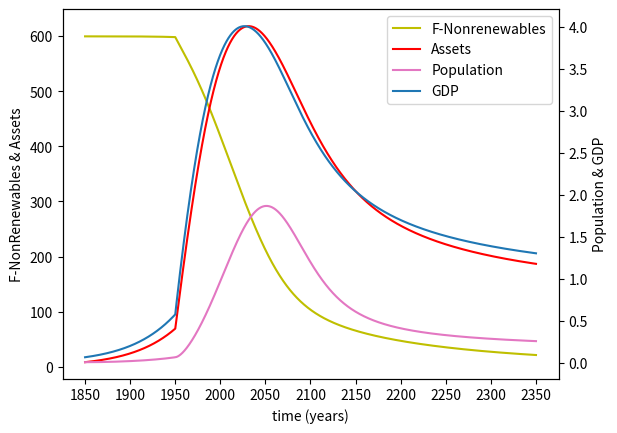

Generate this figure with matplotlib:
from array import array
from operator import index
import copy
import matplotlib.pyplot as plt
import numpy as np
import pandas as pd 

class EmergyModel():

    def __init__(self):
        
        # df for model output
        self.master_array = np.zeros(shape=(5001,5)) 
        
        # df for percent change method
        self.percent_change_df = pd.DataFrame({"": ["Baseline","k0", "k1", "k2", "k3", "k4", "k5", "k6", "k7", "k8", "k9", "k10", "k11", "k12", "k13"],
                   'GDP': ["1.14","", "", "k2", "k3", "k4", "k5", "k6", "k7", "k8", "k9", "k10", "k11", "k12", "k13"],
                   'Assets': ["159.65","k0", "k1", "k2", "k3", "k4", "k5", "k6", "k7", "k8", "k9", "k10", "k11", "k12", "k13"],
                   'Population': ["0.21","k0", "k1", "k2", "k3", "k4", "k5", "k6", "k7", "k8", "k9", "k10", "k11", "k12", "k13"], 
                   '% Change GDP': ["0%","k0", "k1", "k2", "k3", "k4", "k5", "k6", "k7", "k8", "k9", "k10", "k11", "k12", "k13"],
                   '% Change Assets': ["0%","k0", "k1", "k2", "k3", "k4", "k5", "k6", "k7", "k8", "k9", "k10", "k11", "k12", "k13"],
                   '% Change Population': ["0%","k0", "k1", "k2", "k3", "k4", "k5", "k6", "k7", "k8", "k9", "k10", "k11", "k12", "k13"]
                               })
        
        
        #init parameters
        self.para_dict = {'j': 8.560001, 
                           'dt': 0.1,
                           'n': 0.01,
                           'a': 1, 
                           'dA': 0,
                           'dF': 0,
                           'r': 12.5, 
                           'f': 600,
                           'k0': 0.000021,
                           'k1': 0.000017, 
                           'k2': 0.01, 
                           'k3': 0.000017, 
                           'k4': 0.01, 
                           'k5': 0.05,
                           'k6': 0.013,
                           'k7': 0.126, 
                           'k8': 0.004,
                           'k9': 0.009,
                           'k10': 0.0433,
                           'k11': 0.0011,
                           'k12': 0.005,
                           'k13': 0.01,
                           'P2': 0.1,
                           'P1': 0.5, 
                           't': 1850,
                           'sw1': 0,
                           'sw2': 0, 
                           'gdp': 0,
                           'counter': 0}
        
        # parameter init, for model reset
        self.para_dict_reference = {'j': 8.560001, 
                           'dt': 0.1,
                           'n': 0.01,
                           'a': 1, 
                           'dA': 0,
                           'dF': 0,
                           'r': 12.5, 
                           'f': 600,
                           'k0': 0.000021,
                           'k1': 0.000017, 
                           'k2': 0.01, 
                           'k3': 0.000017, 
                           'k4': 0.01, 
                           'k5': 0.05,
                           'k6': 0.013,
                           'k7': 0.126, 
                           'k8': 0.004,
                           'k9': 0.009,
                           'k10': 0.0433,
                           'k11': 0.0011,
                           'k12': 0.005,
                           'k13': 0.01,
                           'P2': 0.1,
                           'P1': 0.5, 
                           't': 1850,
                           'sw1': 0,
                           'sw2': 0, 
                           'gdp': 0,
                           'counter': 0}

    def run_model(self):
            
            # main model loop
            while self.para_dict['t'] < 2350:

                # trade conditions
                if self.para_dict['t'] > 1950:
                    self.para_dict['sw1'] = 1
                    self.para_dict['sw2'] = 1

                self.para_dict['r'] = self.para_dict['j'] / (1 + self.para_dict['k1'] * self.para_dict['f'] * self.para_dict['n'] * self.para_dict['a'] + (self.para_dict['k2'] * self.para_dict['a']))

                self.para_dict['dF'] = ((-1*self.para_dict['k0'])*self.para_dict['r']*self.para_dict['f']*self.para_dict['n']*self.para_dict['a'])-(self.para_dict['k12']*self.para_dict['f']*self.para_dict['sw1'])+(self.para_dict['P2']*(self.para_dict['k13']*self.para_dict['a']*self.para_dict['sw2']))

                self.para_dict['dA'] = self.para_dict['k3'] * self.para_dict['r'] * self.para_dict['f'] * self.para_dict['n'] * self.para_dict['a'] + self.para_dict['k4'] * self.para_dict['r'] * self.para_dict['a'] - self.para_dict['k5'] * self.para_dict['a'] - self.para_dict['k6'] * self.para_dict['a'] - self.para_dict['k10'] * self.para_dict['n'] * self.para_dict['n'] * (1 - self.para_dict['k9'] * self.para_dict['a']) - self.para_dict['k10'] * self.para_dict['n'] * (1 - self.para_dict['k9'] * self.para_dict['a']) - self.para_dict['k13'] * self.para_dict['a'] * self.para_dict['sw2'] + self.para_dict['P1'] * (self.para_dict['k12'] * self.para_dict['f'] * self.para_dict['sw1'])

                self.para_dict['b'] = self.para_dict['k11'] * (self.para_dict['a'] / self.para_dict['n']) * self.para_dict['n']

                self.para_dict['d'] = self.para_dict['k7'] * self.para_dict['n'] * (1 - self.para_dict['k9'] * self.para_dict['a']) + self.para_dict['k8'] * self.para_dict['n'] * self.para_dict['n'] * (1 - self.para_dict['k9'] * self.para_dict['a'])
                if self.para_dict['d']<0:
                    self.para_dict['d']=0

                self.para_dict['f'] = self.para_dict['f'] + self.para_dict['dF']*self.para_dict['dt']  

                self.para_dict['n'] = self.para_dict['n']+(self.para_dict['b']-self.para_dict['d']) * self.para_dict['dt']
                if self.para_dict['n'] < 0.01:
                    self.para_dict['n'] = 0.01

                self.para_dict['a'] = self.para_dict['a'] + self.para_dict['dA'] * self.para_dict['dt']
                if self.para_dict['a'] < 1:
                    self.para_dict['a'] = 1

                self.para_dict['gdp'] = self.para_dict['k3']*self.para_dict['r']*self.para_dict['f']*self.para_dict['n']*self.para_dict['a']+self.para_dict['k4']*self.para_dict['r']*self.para_dict['a']
                self.para_dict['t']= self.para_dict['t']+self.para_dict['dt']

                # scale a and gdp for second axis
                tempa= self.para_dict['a']*8
                tempgdp =self.para_dict['gdp']*.8

                values_to_append= [self.para_dict['t'],self.para_dict['n'],tempa,self.para_dict['f'],tempgdp]
                self.master_array[self.para_dict['counter']]= values_to_append
                self.para_dict['counter'] += 1


    def graph_model(self):
        
        self.run_model()
        
        #split apart master array into temp arrays to make plot
        time_array = self.master_array[:,0]
        population_array = self.master_array[:,1]
        assets_array = self.master_array[:,2]
        nonrenewables_array = self.master_array[:,3]
        gdp_array = self.master_array[:,4]

        fig, ax1 = plt.subplots()

        # plot non-renewables
        color = "y"
        ax1.set_xlabel("time (years)")
        ax1.set_ylabel("F-NonRenewables & Assets")
        plt.xticks(np.arange(1850,2400,50)) # set x axis tick frequency
        lns1 = ax1.plot(self.master_array[:,0], nonrenewables_array, color=color, label="F-Nonrenewables")


        # plot assets
        color = "r"
        lns2 = ax1.plot(time_array, assets_array, color=color, label = "Assets")

        #make second axis for GDP and population that shares x-axis
        ax2 = ax1.twinx()

        #plot population
        color = "tab:pink"
        ax2.set_ylabel("Population & GDP")
        lns3 = ax2.plot(time_array, population_array, color=color, label="Population")
        
        #plot GDP
        color = "tab:blue"
        lns4 = ax2.plot(time_array, gdp_array, color=color, label="GDP")
        
        # add legend for 4 lines
        lns = lns1+lns2+lns3+lns4
        labs = [l.get_label() for l in lns]
        ax1.legend(lns, labs, loc=0)

        self.para_dict = copy.deepcopy(self.para_dict_reference) # reset parameters to initial value
        
        fig
    



            
         

test= EmergyModel()
test.graph_model()
